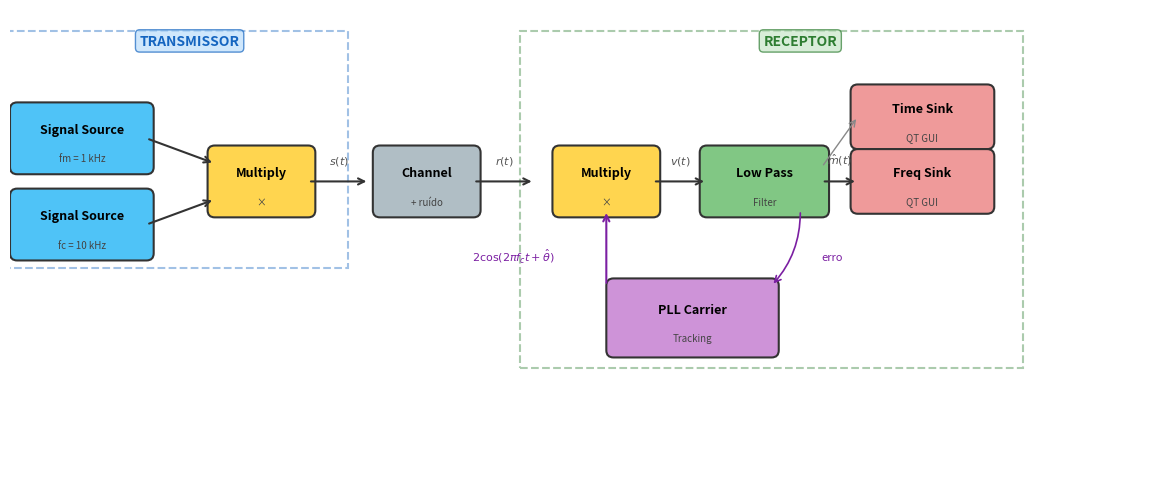

Here is the Python script that generated this plot: (Note: this script raises an exception after producing the figure.)
#!/usr/bin/env python3
"""
Gera figuras para slides DSB-SC:
1) pll_gnuradio_flowgraph.pdf — diagrama de blocos estilo GNU Radio do demodulador com PLL
2) pll_vs_no_pll.pdf — comparação: PLL em ação vs perda de sincronismo
"""

import numpy as np
import matplotlib
matplotlib.use('Agg')
import matplotlib.pyplot as plt
from matplotlib.patches import FancyBboxPatch, FancyArrowPatch, Circle
import matplotlib.patches as mpatches

# ============================================================
# Parâmetros globais
# ============================================================
plt.rcParams.update({
    'font.size': 11,
    'font.family': 'sans-serif',
    'axes.grid': True,
    'grid.alpha': 0.3,
    'figure.facecolor': 'white',
})

FIGDIR = '/home/daniel/Documentos/UnB/Aulas/curso_pricom/Modulo2/Latex-slides/figures/cap4/'

# ============================================================
# Figura 1: Diagrama de blocos estilo GNU Radio
# ============================================================
def draw_gnuradio_flowgraph():
    fig, ax = plt.subplots(1, 1, figsize=(15, 5))
    ax.set_xlim(-0.5, 15.5)
    ax.set_ylim(-2.5, 4)
    ax.set_aspect('equal')
    ax.axis('off')

    # Cores estilo GNU Radio
    c_source = '#4FC3F7'   # azul claro
    c_math = '#FFD54F'     # amarelo
    c_filter = '#81C784'   # verde
    c_sink = '#EF9A9A'     # vermelho claro
    c_pll = '#CE93D8'      # roxo claro
    c_var = '#B0BEC5'      # cinza

    def grc_block(ax, x, y, w, h, label, sublabel, color):
        rect = FancyBboxPatch((x - w/2, y - h/2), w, h,
                              boxstyle="round,pad=0.1", linewidth=1.5,
                              edgecolor='#333333', facecolor=color)
        ax.add_patch(rect)
        ax.text(x, y + 0.12, label, ha='center', va='center',
                fontsize=9, fontweight='bold')
        ax.text(x, y - 0.28, sublabel, ha='center', va='center',
                fontsize=7, fontstyle='italic', color='#444444')

    def arrow(ax, x1, y1, x2, y2, label=''):
        ax.annotate('', xy=(x2, y2), xytext=(x1, y1),
                    arrowprops=dict(arrowstyle='->', lw=1.5, color='#333'))
        if label:
            mx, my = (x1+x2)/2, (y1+y2)/2
            ax.text(mx, my + 0.2, label, ha='center', va='bottom',
                    fontsize=8, color='#555')

    # === TRANSMISSOR ===
    ax.text(2, 3.5, 'TRANSMISSOR', ha='center', fontsize=10,
            fontweight='bold', color='#1565C0',
            bbox=dict(boxstyle='round', facecolor='#BBDEFB', edgecolor='#1565C0', alpha=0.7))

    # Signal Sources lado a lado verticalmente
    grc_block(ax, 0.5, 2.2, 1.8, 0.8, 'Signal Source', 'fm = 1 kHz', c_source)
    grc_block(ax, 0.5, 1.0, 1.8, 0.8, 'Signal Source', 'fc = 10 kHz', c_source)
    # Multiply TX
    grc_block(ax, 3, 1.6, 1.3, 0.8, 'Multiply', '×', c_math)

    arrow(ax, 1.4, 2.2, 2.35, 1.85)
    arrow(ax, 1.4, 1.0, 2.35, 1.35)
    arrow(ax, 3.65, 1.6, 4.5, 1.6, '$s(t)$')

    # === CANAL ===
    grc_block(ax, 5.3, 1.6, 1.3, 0.8, 'Channel', '+ ruído', c_var)
    arrow(ax, 5.95, 1.6, 6.8, 1.6, '$r(t)$')

    # === RECEPTOR ===
    ax.text(10.5, 3.5, 'RECEPTOR', ha='center', fontsize=10,
            fontweight='bold', color='#2E7D32',
            bbox=dict(boxstyle='round', facecolor='#C8E6C9', edgecolor='#2E7D32', alpha=0.7))

    # Multiply RX
    grc_block(ax, 7.8, 1.6, 1.3, 0.8, 'Multiply', '×', c_math)

    # Low Pass Filter
    grc_block(ax, 10, 1.6, 1.6, 0.8, 'Low Pass', 'Filter', c_filter)
    arrow(ax, 8.45, 1.6, 9.2, 1.6, '$v(t)$')

    # Sinks
    grc_block(ax, 12.2, 2.5, 1.8, 0.7, 'Time Sink', 'QT GUI', c_sink)
    grc_block(ax, 12.2, 1.6, 1.8, 0.7, 'Freq Sink', 'QT GUI', c_sink)
    arrow(ax, 10.8, 1.6, 11.3, 1.6, r'$\hat{m}(t)$')
    # Conexão time sink
    ax.annotate('', xy=(11.3, 2.5), xytext=(10.8, 1.8),
                arrowprops=dict(arrowstyle='->', lw=1, color='#888'))

    # PLL Carrier Tracking — abaixo do Multiply RX
    grc_block(ax, 9, -0.3, 2.2, 0.9, 'PLL Carrier', 'Tracking', c_pll)

    # PLL → Multiply (oscilador local)
    ax.annotate('', xy=(7.8, 1.2), xytext=(7.8, 0.15),
                arrowprops=dict(arrowstyle='->', lw=1.5, color='#7B1FA2'))
    ax.text(6.5, 0.5, r'$2\cos(2\pi f_c t + \hat{\theta})$',
            fontsize=8, color='#7B1FA2', ha='center')

    # Sinal recebido → PLL (referência)
    ax.annotate('', xy=(10.1, 0.15), xytext=(10.5, 1.2),
                arrowprops=dict(arrowstyle='->', lw=1.2, color='#7B1FA2',
                               connectionstyle='arc3,rad=-0.2'))
    ax.text(10.8, 0.5, 'erro', fontsize=8, color='#7B1FA2')

    # Bordas
    from matplotlib.patches import Rectangle
    tx_rect = Rectangle((-0.6, 0.4), 4.8, 3.3, linewidth=1.5,
                        edgecolor='#1565C0', facecolor='none',
                        linestyle='--', alpha=0.4)
    ax.add_patch(tx_rect)
    rx_rect = Rectangle((6.6, -1.0), 7, 4.7, linewidth=1.5,
                         edgecolor='#2E7D32', facecolor='none',
                         linestyle='--', alpha=0.4)
    ax.add_patch(rx_rect)

    fig.tight_layout()
    fig.savefig(FIGDIR + 'pll_gnuradio_flowgraph.pdf', bbox_inches='tight', dpi=150)
    fig.savefig(FIGDIR + 'pll_gnuradio_flowgraph.png', bbox_inches='tight', dpi=150)
    plt.close(fig)
    print('Saved pll_gnuradio_flowgraph.pdf/.png')


# ============================================================
# Figura 2: PLL em ação vs sem PLL (perda de sincronismo)
# ============================================================
def draw_pll_vs_no_pll():
    # Simulação
    fs = 48000
    T = 0.03  # 30 ms de visualização
    t = np.arange(0, T, 1/fs)

    fm = 1000
    fc = 10000
    Ac = 1.0

    # Mensagem
    m = np.cos(2 * np.pi * fm * t)

    # Sinal DSB-SC
    s = Ac * m * np.cos(2 * np.pi * fc * t)

    # --- Caso 1: PLL travado (theta -> 0) ---
    # Simula PLL convergindo: theta começa em 60° e vai a 0° exponencialmente
    tau_pll = 0.005  # constante de tempo do PLL
    theta_pll = np.deg2rad(60) * np.exp(-t / tau_pll)
    osc_pll = 2 * np.cos(2 * np.pi * fc * t + theta_pll)
    v_pll = s * osc_pll

    # Filtro passa-baixas (simples média móvel para visualização)
    from scipy.signal import butter, filtfilt
    b, a = butter(4, 2 * fm / fs * 1.5)
    y_pll = filtfilt(b, a, v_pll)

    # --- Caso 2: Sem PLL, erro de fase fixo = 60° ---
    theta_fix = np.deg2rad(60)
    osc_fix = 2 * np.cos(2 * np.pi * fc * t + theta_fix)
    v_fix = s * osc_fix
    y_fix = filtfilt(b, a, v_fix)

    # --- Caso 3: Sem PLL, erro de fase = 90° (perda total) ---
    theta_90 = np.deg2rad(90)
    osc_90 = 2 * np.cos(2 * np.pi * fc * t + theta_90)
    v_90 = s * osc_90
    y_90 = filtfilt(b, a, v_90)

    t_ms = t * 1000

    # ---- Figura A: PLL em ação (1 painel) ----
    fig1, ax1 = plt.subplots(1, 1, figsize=(12, 4))
    ax1.plot(t_ms, m, 'b-', alpha=0.4, linewidth=1.2, label='Original $m(t)$')
    ax1.plot(t_ms, y_pll, 'g-', linewidth=2.5, label='Recuperado (com PLL)')
    ax1.set_ylabel('Amplitude', fontsize=12)
    ax1.set_xlabel('Tempo (ms)', fontsize=12)
    ax1.set_title('Com PLL: recuperação de portadora em ação',
                  fontsize=13, fontweight='bold', color='#2E7D32')
    ax1.legend(loc='upper right', fontsize=11)
    ax1.set_ylim(-1.4, 1.4)
    ax1.annotate('PLL travando\n(transitório)',
                 xy=(2.5, 0.55), xytext=(8, 1.15),
                 fontsize=10, color='#2E7D32',
                 arrowprops=dict(arrowstyle='->', color='#2E7D32', lw=1.5),
                 ha='center')
    # Região de transitório
    ax1.axvspan(0, 5, alpha=0.08, color='orange', label='_')
    ax1.text(2.5, -1.25, 'Transitório', ha='center', fontsize=9, color='orange')
    fig1.tight_layout()
    fig1.savefig(FIGDIR + 'pll_recovery.pdf', bbox_inches='tight', dpi=150)
    fig1.savefig(FIGDIR + 'pll_recovery.png', bbox_inches='tight', dpi=150)
    plt.close(fig1)
    print('Saved pll_recovery.pdf/.png')

    # ---- Figura B: Sem PLL — erros de fase (2 painéis) ----
    fig2, (ax2, ax3) = plt.subplots(2, 1, figsize=(12, 5.5), sharex=True)

    # Painel 1: Erro fixo de 60°
    ax2.plot(t_ms, m, 'b-', alpha=0.4, linewidth=1.2, label='Original $m(t)$')
    ax2.plot(t_ms, y_fix, 'orange', linewidth=2.5,
             label=r'Sem PLL ($\theta = 60°$): $\cos 60° = 0.5$')
    ax2.set_ylabel('Amplitude', fontsize=12)
    ax2.set_title(r'Sem PLL: erro de fase $\theta = 60°$ — atenuação de 50%',
                  fontsize=13, fontweight='bold', color='#E65100')
    ax2.legend(loc='upper right', fontsize=11)
    ax2.set_ylim(-1.4, 1.4)
    ax2.axhline(y=0.5, color='orange', linestyle=':', alpha=0.5)
    ax2.axhline(y=-0.5, color='orange', linestyle=':', alpha=0.5)

    # Painel 2: Erro de 90° (perda total)
    ax3.plot(t_ms, m, 'b-', alpha=0.4, linewidth=1.2, label='Original $m(t)$')
    ax3.plot(t_ms, y_90, 'r-', linewidth=2.5,
             label=r'Sem PLL ($\theta = 90°$): $\cos 90° = 0$')
    ax3.set_ylabel('Amplitude', fontsize=12)
    ax3.set_xlabel('Tempo (ms)', fontsize=12)
    ax3.set_title(r'Sem PLL: erro de fase $\theta = 90°$ — perda total!',
                  fontsize=13, fontweight='bold', color='#C62828')
    ax3.legend(loc='upper right', fontsize=11)
    ax3.set_ylim(-1.4, 1.4)
    ax3.annotate('Sinal completamente\nperdido!',
                 xy=(15, 0.03), xytext=(22, 0.9),
                 fontsize=11, color='red', fontweight='bold',
                 arrowprops=dict(arrowstyle='->', color='red', lw=1.5),
                 ha='center')

    fig2.tight_layout()
    fig2.savefig(FIGDIR + 'pll_vs_no_pll.pdf', bbox_inches='tight', dpi=150)
    fig2.savefig(FIGDIR + 'pll_vs_no_pll.png', bbox_inches='tight', dpi=150)
    plt.close(fig2)
    print('Saved pll_vs_no_pll.pdf/.png')


if __name__ == '__main__':
    draw_gnuradio_flowgraph()
    draw_pll_vs_no_pll()
    print('Done!')
